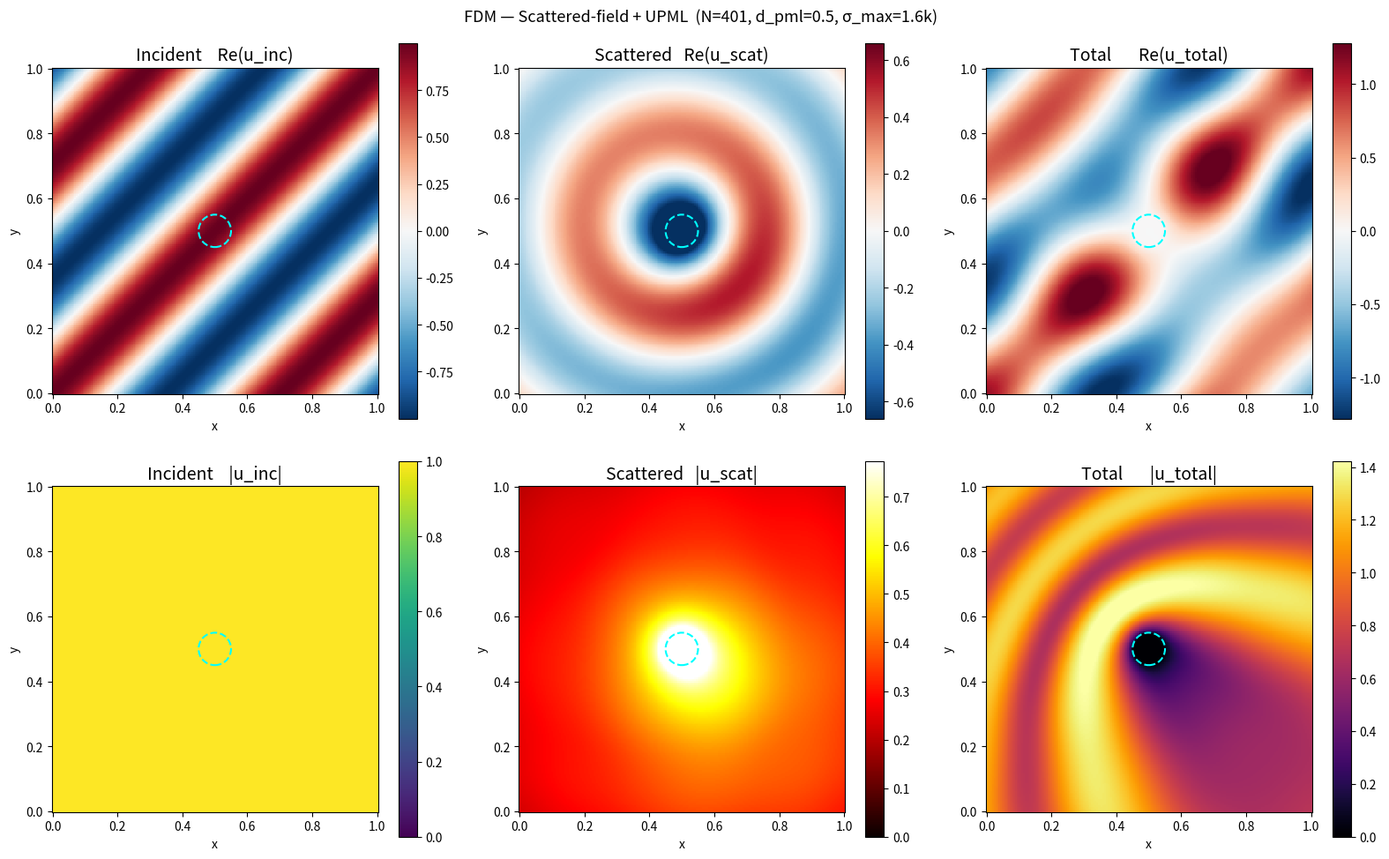

Source code (Python):
"""
FDM Reference — 2D Dielectric Cylinder Scattering (TM mode)
============================================================
Computes the exact (up to discretisation error) solution to the same
problem as the dielectric_pinn.py script, using a sparse direct solve.

SCATTERED-FIELD FORMULATION WITH UPML
--------------------------------------
Solves directly for v = u_scat = u_total - u_inc.

Substituting u_total = v + u_inc into the Helmholtz equation:
    (∇² + k²(x,y)) (v + u_inc) = 0

Since u_inc satisfies (∇² + k_ext²) u_inc = 0 everywhere, this gives:
    (∇² + k²(x,y)) v = -(k²(x,y) - k_ext²) u_inc

The RHS source is nonzero ONLY inside the cylinder where k² = k_int² ≠ k_ext²:
    source(i,j) = -(k_int² - k_ext²) * u_inc(i,j)   inside cylinder
    source(i,j) = 0                                    everywhere else

This is exact. u_inc appears only on the RHS so the PML only ever sees
the outgoing scattered field v, which it can absorb cleanly.

UPML STENCIL
-------------
The coordinate-stretched Helmholtz equation in the UPML formulation is:

    (s_y/s_x²) ∂²v/∂x²  +  (s_x/s_y²) ∂²v/∂y²  +  k²(i,j) s_x s_y v = rhs

where s_x(x) = 1 + i σ_x(x)/k, s_y(y) = 1 + i σ_y(y)/k are the complex
stretching factors. The cross-factors s_y/s_x² and s_x/s_y² are the correct
UPML tensor form (cf. Gedney 1996), accounting for the Jacobian of the
stretch in both directions simultaneously.

On the physical domain s_x = s_y = 1 and we recover the standard stencil.
Outer boundary: v = 0 (Dirichlet) — field is fully absorbed before reaching it.

PARAMETERS (keep identical to dielectric_pinn.py)
--------------------------------------------------
  N_RE, N_IM : refractive index
  k, a, cx, cy : wavenumber, radius, centre
"""

import numpy as np
import matplotlib
import matplotlib.pyplot as plt
from scipy.sparse import coo_matrix
from scipy.sparse.linalg import spsolve
import os
import time

# ─────────────────────────────────────────────────────────────────────────────
# PARAMETERS — keep identical to dielectric_pinn.py
# ─────────────────────────────────────────────────────────────────────────────
N_RE   = 3.0
N_IM   = 30.0
lam    = 0.5
k      = 2.0 * np.pi / lam
a      = 0.05
cx, cy = 0.5, 0.5
theta_inc = -np.pi / 4
kx = k * np.cos(theta_inc)
ky = k * np.sin(theta_inc)

N = 401   # grid points over the PHYSICAL domain [0,1]²

# ── PML parameters ────────────────────────────────────────────────────────────
d_pml     = 0.5         # PML thickness in physical units (~0.5 wavelengths at k=2π)
sigma_max = 20.0      # peak conductivity  (same convention as mie_fdm_sample)
pml_order = 3            # polynomial grading exponent

# ─────────────────────────────────────────────────────────────────────────────
# Derived quantities
# ─────────────────────────────────────────────────────────────────────────────
k_int    = (N_RE + 1j * N_IM) * k
k_int_sq = k_int**2
k_ext_sq = k**2
delta_k2 = k_int_sq - k_ext_sq   # source contrast, nonzero inside cylinder only

print("=" * 62)
print("FDM — Dielectric Cylinder (TM, scattered-field + UPML)")
print("=" * 62)
print(f"  n         = {N_RE} + {N_IM}i")
print(f"  k_ext     = {k:.4f}")
print(f"  k_int     = {k_int:.4f}")
print(f"  delta_k²  = {delta_k2:.4f}  (source contrast)")
print(f"  a         = {a},   ka = {k*a:.3f}")
print(f"  PML: d={d_pml}, sigma_max={sigma_max/k:.1f}k, order={pml_order}")
print(f"  Physical  = {N}×{N}")

# ─────────────────────────────────────────────────────────────────────────────
# Grid — uniform over the full domain including PML on all sides
# ─────────────────────────────────────────────────────────────────────────────
X_LO, X_HI = 0.0, 1.0
Y_LO, Y_HI = 0.0, 1.0

x_full_lo = X_LO - d_pml;  x_full_hi = X_HI + d_pml
y_full_lo = Y_LO - d_pml;  y_full_hi = Y_HI + d_pml

x_coords = np.linspace(x_full_lo, x_full_hi, N)
y_coords = np.linspace(y_full_lo, y_full_hi, N)
hx = (x_full_hi - x_full_lo) / (N - 1)
hy = (y_full_lo - y_full_hi) / (N - 1)   # negative — y increases upward; use abs below
hx = abs(hx); hy = abs(hy)

Y_grid, X_grid = np.meshgrid(y_coords, x_coords, indexing='ij')   # [N, N]

R2     = (X_grid - cx)**2 + (Y_grid - cy)**2
in_cyl = R2 <= a**2

print(f"  Full grid = {N}×{N}  over "
      f"[{x_full_lo:.2f},{x_full_hi:.2f}]×[{y_full_lo:.2f},{y_full_hi:.2f}]")
print("=" * 62)

# ─────────────────────────────────────────────────────────────────────────────
# Incident field on the full grid (RHS source only — never enters the stencil)
# ─────────────────────────────────────────────────────────────────────────────
U_inc_grid = np.exp(1j * (kx * X_grid + ky * Y_grid))

# ─────────────────────────────────────────────────────────────────────────────
# k²(x,y) on the full grid
# ─────────────────────────────────────────────────────────────────────────────
k2 = np.where(in_cyl, k_int_sq, k_ext_sq).astype(complex)

# ─────────────────────────────────────────────────────────────────────────────
# PML stretch factors  s_x(x), s_y(y)
# σ(ξ) = sigma_max * (depth/d_pml)^pml_order,  depth = distance into PML
# s(ξ) = 1 + i σ(ξ) / k
# ─────────────────────────────────────────────────────────────────────────────
def pml_sigma(coord, lo, hi):
    """Polynomial PML conductivity profile, zero inside [lo, hi]."""
    s = np.zeros(len(coord))
    mask_lo = coord < lo
    mask_hi = coord > hi
    s[mask_lo] = sigma_max * ((lo - coord[mask_lo]) / d_pml) ** pml_order
    s[mask_hi] = sigma_max * ((coord[mask_hi] - hi) / d_pml) ** pml_order
    return s

sigma_x_arr = pml_sigma(x_coords, X_LO, X_HI)   # shape [N]
sigma_y_arr = pml_sigma(y_coords, Y_LO, Y_HI)   # shape [N]

# s_x[i,j] depends only on x_coords[j]; s_y[i,j] depends only on y_coords[i]
SX = (1.0 + 1j * sigma_x_arr[np.newaxis, :] / k) * np.ones((N, N), dtype=complex)
SY = (1.0 + 1j * sigma_y_arr[:, np.newaxis] / k) * np.ones((N, N), dtype=complex)

print(f"\nPML check:")
print(f"  s_x range: [{SX.real.min():.3f},{SX.real.max():.3f}] + "
      f"i[{SX.imag.min():.3f},{SX.imag.max():.3f}]")
print(f"  s_y range: [{SY.real.min():.3f},{SY.real.max():.3f}] + "
      f"i[{SY.imag.min():.3f},{SY.imag.max():.3f}]")

# ─────────────────────────────────────────────────────────────────────────────
# Assemble scattered-field system
#
# UPML-stretched equation for v = u_scat:
#   (s_y/s_x²) ∂²v/∂x²  +  (s_x/s_y²) ∂²v/∂y²  +  k²(i,j) s_x s_y v
#       = -(k²(i,j) - k_ext²) * s_x * s_y * u_inc(i,j)
#
# Second derivatives discretised with 2nd-order centred differences.
# Outer boundary: v = 0 (Dirichlet).
# ─────────────────────────────────────────────────────────────────────────────
inv_hx2 = 1.0 / hx**2
inv_hy2 = 1.0 / hy**2
n_dof   = N * N

def flat(i, j): return i * N + j

print(f"\nAssembling {n_dof:,}-DOF scattered-field system ...")
t0 = time.time()

rows_l, cols_l, vals_l = [], [], []
rhs = np.zeros(n_dof, dtype=complex)

for i in range(N):
    for j in range(N):
        I = flat(i, j)

        # Outer Dirichlet: v = 0 (PML absorbs everything before here)
        if i == 0 or i == N - 1 or j == 0 or j == N - 1:
            rows_l.append(I); cols_l.append(I); vals_l.append(1.0)
            rhs[I] = 0.0
            continue

        sx = SX[i, j]
        sy = SY[i, j]

        c_x = (sy / sx) * inv_hx2
        c_y = (sx / sy) * inv_hy2
        c_d = -2.0 * (c_x + c_y) + k2[i, j] * sx * sy

        rows_l += [I,            I,            I,            I,            I]
        cols_l += [flat(i, j+1), flat(i, j-1), flat(i+1, j), flat(i-1, j), I]
        vals_l += [c_x,          c_x,          c_y,          c_y,          c_d]

        # Source term: only inside the cylinder
        if in_cyl[i, j]:
            rhs[I] = -(k_int_sq - k_ext_sq) * sx * sy * U_inc_grid[i, j]
        # else rhs[I] = 0.0 (already initialised)

A_mat = coo_matrix((vals_l, (rows_l, cols_l)), shape=(n_dof, n_dof)).tocsc()
print(f"  Built in {time.time()-t0:.2f}s  (nnz = {A_mat.nnz:,})")

# ─────────────────────────────────────────────────────────────────────────────
# Solve for v = u_scat
# ─────────────────────────────────────────────────────────────────────────────
print("Solving ...")
t1 = time.time()
v_flat = spsolve(A_mat, rhs)
print(f"  Solved in {time.time()-t1:.2f}s")

V_full = v_flat.reshape(N, N)   # u_scat over the full (physical + PML) grid

# ─────────────────────────────────────────────────────────────────────────────
# Extract physical subdomain [X_LO, X_HI] × [Y_LO, Y_HI]
# ─────────────────────────────────────────────────────────────────────────────
j_lo = np.searchsorted(x_coords, X_LO - hx / 2)
j_hi = np.searchsorted(x_coords, X_HI + hx / 2)
i_lo = np.searchsorted(y_coords, Y_LO - hy / 2)
i_hi = np.searchsorted(y_coords, Y_HI + hy / 2)

U_scat    = V_full   [i_lo:i_hi, j_lo:j_hi]
X_ph      = X_grid   [i_lo:i_hi, j_lo:j_hi]
Y_ph      = Y_grid   [i_lo:i_hi, j_lo:j_hi]
in_cyl_ph = in_cyl   [i_lo:i_hi, j_lo:j_hi]

U_inc   = np.exp(1j * (kx * X_ph + ky * Y_ph))
U_total = U_scat + U_inc

print(f"\nField check (physical domain):")
print(f"  Max |U_total|          = {np.max(np.abs(U_total)):.4f}")
print(f"  Inside  mean |U_total| = {np.mean(np.abs(U_total[in_cyl_ph])):.4f}")
print(f"  Outside mean |U_total| = {np.mean(np.abs(U_total[~in_cyl_ph])):.4f}")
print(f"  Max |U_scat|           = {np.max(np.abs(U_scat)):.4f}")
print(f"  Scat/Total ratio       = {np.max(np.abs(U_scat))/np.max(np.abs(U_total)):.3f}")
print(f"  Total time: {time.time()-t0:.1f}s")

# ─────────────────────────────────────────────────────────────────────────────
# Save — same interface as original mie_fdm.py
# ─────────────────────────────────────────────────────────────────────────────
os.makedirs("inputs", exist_ok=True)
np.savez("inputs/fdm_solution.npz",
         X=X_ph, Y=Y_ph,
         U_total_re=U_total.real, U_total_im=U_total.imag,
         U_scat_re=U_scat.real,   U_scat_im=U_scat.imag,
         U_inc_re=U_inc.real,     U_inc_im=U_inc.imag,
         in_cyl=in_cyl_ph,
         params=np.array([N_RE, N_IM, k, a, cx, cy]))
print("Saved FDM solution: inputs/fdm_solution.npz")

# ─────────────────────────────────────────────────────────────────────────────
# Plot — same 2×3 layout as original
# ─────────────────────────────────────────────────────────────────────────────
matplotlib.rcParams.update({'font.size': 10})
fig, axes = plt.subplots(2, 3, figsize=(16, 10))

circle_kw = dict(color='cyan', lw=1.5, fill=False, zorder=5, ls='--')

def panel(ax, data, title, cmap, symmetric):
    valid = data[np.isfinite(data)]
    scale = float(np.percentile(np.abs(valid), 98)) if len(valid) else 1.0
    scale = max(scale, 1e-12)
    vmin  = -scale if symmetric else 0.0
    im    = ax.pcolormesh(X_ph, Y_ph, data, shading='auto',
                          cmap=cmap, vmin=vmin, vmax=scale)
    ax.add_patch(plt.Circle((cx, cy), a, **circle_kw))
    ax.set_title(title, fontsize=14)
    ax.set_xlabel("x"); ax.set_ylabel("y")
    ax.set_aspect('equal')
    plt.colorbar(im, ax=ax, shrink=0.95)

panel(axes[0,0], U_inc.real,      "Incident    Re(u_inc)",   "RdBu_r", True)
panel(axes[0,1], U_scat.real,     "Scattered   Re(u_scat)",  "RdBu_r", True)
panel(axes[0,2], U_total.real,    "Total       Re(u_total)", "RdBu_r", True)
panel(axes[1,0], np.abs(U_inc),   "Incident    |u_inc|",     "viridis", False)
panel(axes[1,1], np.abs(U_scat),  "Scattered   |u_scat|",    "hot",    False)
panel(axes[1,2], np.abs(U_total), "Total       |u_total|",   "inferno", False)

plt.suptitle(
    f"FDM — Scattered-field + UPML  "
    f"(N={N}, d_pml={d_pml}, σ_max={sigma_max/k:.1f}k)",
    fontsize=13)
plt.tight_layout()
os.makedirs("figures/mie_2d", exist_ok=True)
plt.savefig("figures/mie_2d/fdm_fields_pml.png", dpi=150, bbox_inches='tight')
print("Saved: figures/mie_2d/fdm_fields_pml.png")

# plt.show()
print("\nDone.")
